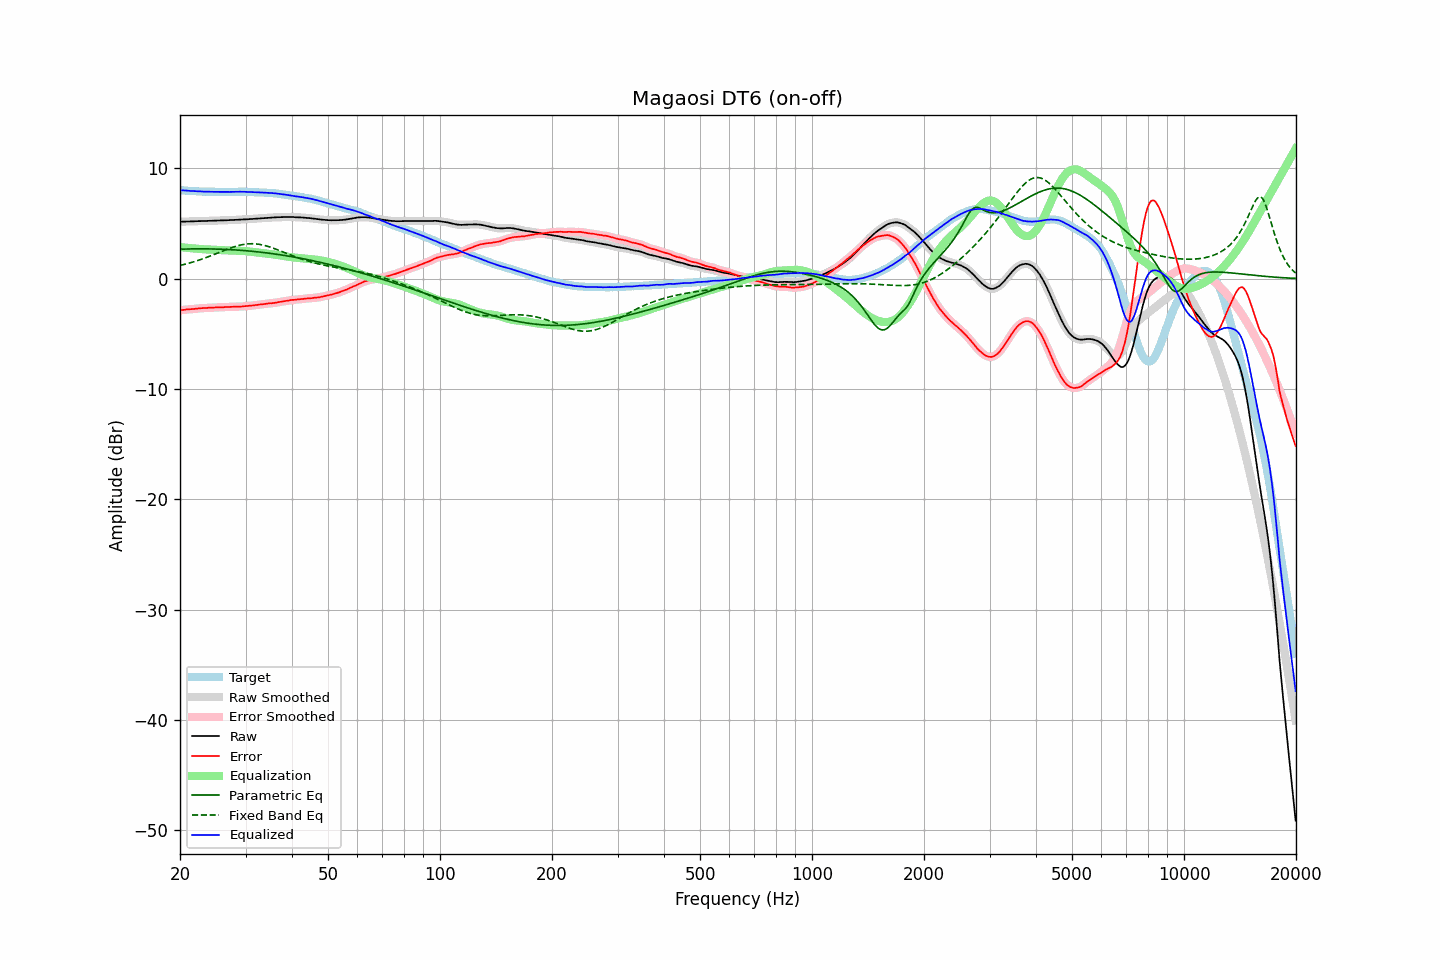

Values plotted in this chart, from the file beside it:
frequency, raw, error, smoothed, error_smoothed, equalization, parametric_eq, fixed_band_eq, equalized_raw, equalized_smoothed, target
20.00, 5.16, -2.86, 5.16, -2.86, 2.86, 2.67, 1.19, 8.02, 8.02, 8.02
20.20, 5.16, -2.85, 5.17, -2.85, 2.85, 2.67, 1.23, 8.01, 8.01, 8.01
20.40, 5.17, -2.83, 5.17, -2.83, 2.83, 2.68, 1.26, 8.00, 8.00, 8.00
20.61, 5.17, -2.82, 5.18, -2.81, 2.82, 2.68, 1.30, 7.99, 7.99, 7.99
20.81, 5.18, -2.79, 5.18, -2.79, 2.80, 2.69, 1.34, 7.98, 7.98, 7.97
21.02, 5.18, -2.78, 5.18, -2.78, 2.79, 2.69, 1.38, 7.97, 7.97, 7.96
21.23, 5.18, -2.77, 5.19, -2.77, 2.77, 2.69, 1.42, 7.96, 7.96, 7.95
21.44, 5.19, -2.77, 5.19, -2.76, 2.76, 2.70, 1.46, 7.95, 7.95, 7.96
21.66, 5.19, -2.75, 5.19, -2.75, 2.75, 2.70, 1.51, 7.94, 7.94, 7.94
21.87, 5.20, -2.74, 5.20, -2.74, 2.73, 2.70, 1.55, 7.93, 7.93, 7.94
22.09, 5.20, -2.72, 5.20, -2.72, 2.72, 2.70, 1.60, 7.92, 7.92, 7.92
22.31, 5.21, -2.70, 5.21, -2.70, 2.71, 2.70, 1.65, 7.92, 7.92, 7.91
22.54, 5.21, -2.69, 5.22, -2.69, 2.69, 2.70, 1.69, 7.91, 7.91, 7.90
22.76, 5.22, -2.68, 5.22, -2.68, 2.68, 2.70, 1.74, 7.90, 7.90, 7.90
22.99, 5.22, -2.67, 5.22, -2.67, 2.67, 2.70, 1.79, 7.89, 7.89, 7.89
23.22, 5.22, -2.66, 5.23, -2.66, 2.66, 2.70, 1.85, 7.88, 7.89, 7.88
23.45, 5.23, -2.66, 5.23, -2.65, 2.65, 2.70, 1.90, 7.89, 7.88, 7.89
23.69, 5.23, -2.65, 5.23, -2.65, 2.65, 2.70, 1.95, 7.88, 7.88, 7.88
23.92, 5.24, -2.63, 5.24, -2.64, 2.64, 2.70, 2.01, 7.88, 7.88, 7.87
24.16, 5.24, -2.64, 5.24, -2.63, 2.63, 2.69, 2.06, 7.88, 7.88, 7.88
24.40, 5.25, -2.63, 5.25, -2.63, 2.63, 2.69, 2.12, 7.88, 7.88, 7.88
24.65, 5.25, -2.62, 5.25, -2.62, 2.62, 2.69, 2.18, 7.87, 7.87, 7.87
24.89, 5.26, -2.61, 5.26, -2.61, 2.61, 2.69, 2.24, 7.87, 7.87, 7.87
25.14, 5.26, -2.60, 5.26, -2.60, 2.60, 2.68, 2.30, 7.87, 7.87, 7.86
25.39, 5.27, -2.59, 5.27, -2.59, 2.60, 2.68, 2.35, 7.87, 7.87, 7.86
25.65, 5.27, -2.59, 5.27, -2.59, 2.59, 2.67, 2.41, 7.86, 7.86, 7.86
25.91, 5.28, -2.58, 5.28, -2.58, 2.58, 2.67, 2.47, 7.87, 7.86, 7.86
26.16, 5.28, -2.59, 5.28, -2.58, 2.58, 2.66, 2.53, 7.86, 7.86, 7.87
26.43, 5.29, -2.57, 5.29, -2.57, 2.57, 2.65, 2.59, 7.87, 7.86, 7.86
26.69, 5.29, -2.57, 5.29, -2.57, 2.57, 2.65, 2.64, 7.86, 7.86, 7.86
26.96, 5.30, -2.56, 5.30, -2.56, 2.56, 2.64, 2.70, 7.87, 7.86, 7.86
27.23, 5.30, -2.56, 5.31, -2.56, 2.56, 2.63, 2.75, 7.86, 7.86, 7.86
27.50, 5.31, -2.55, 5.31, -2.55, 2.55, 2.62, 2.80, 7.87, 7.87, 7.86
27.77, 5.32, -2.55, 5.32, -2.55, 2.55, 2.62, 2.85, 7.87, 7.87, 7.87
28.05, 5.32, -2.54, 5.33, -2.54, 2.54, 2.61, 2.90, 7.87, 7.87, 7.86
28.33, 5.33, -2.54, 5.33, -2.54, 2.54, 2.60, 2.95, 7.87, 7.87, 7.87
28.62, 5.34, -2.53, 5.34, -2.53, 2.53, 2.59, 2.99, 7.88, 7.87, 7.87
28.90, 5.35, -2.53, 5.35, -2.53, 2.53, 2.58, 3.02, 7.88, 7.88, 7.88
29.19, 5.35, -2.53, 5.36, -2.52, 2.52, 2.57, 3.06, 7.87, 7.88, 7.88
29.48, 5.36, -2.51, 5.36, -2.52, 2.51, 2.56, 3.09, 7.87, 7.87, 7.87
29.78, 5.37, -2.50, 5.37, -2.50, 2.50, 2.54, 3.11, 7.87, 7.87, 7.87
30.08, 5.37, -2.50, 5.38, -2.49, 2.49, 2.53, 3.13, 7.86, 7.87, 7.87
30.38, 5.38, -2.47, 5.38, -2.48, 2.48, 2.52, 3.15, 7.86, 7.86, 7.85
30.68, 5.39, -2.46, 5.39, -2.46, 2.46, 2.51, 3.16, 7.86, 7.85, 7.85
30.99, 5.40, -2.45, 5.40, -2.45, 2.45, 2.49, 3.17, 7.85, 7.85, 7.85
31.30, 5.41, -2.44, 5.41, -2.43, 2.43, 2.48, 3.17, 7.84, 7.84, 7.85
31.61, 5.42, -2.42, 5.43, -2.42, 2.41, 2.46, 3.16, 7.83, 7.84, 7.84
31.93, 5.44, -2.38, 5.44, -2.39, 2.40, 2.45, 3.15, 7.84, 7.83, 7.82
32.24, 5.45, -2.38, 5.45, -2.37, 2.38, 2.43, 3.14, 7.83, 7.83, 7.83
32.57, 5.46, -2.35, 5.46, -2.35, 2.36, 2.42, 3.12, 7.82, 7.82, 7.81
32.89, 5.47, -2.34, 5.47, -2.34, 2.34, 2.40, 3.09, 7.81, 7.81, 7.81
33.22, 5.48, -2.32, 5.48, -2.32, 2.32, 2.39, 3.06, 7.80, 7.80, 7.80
33.55, 5.49, -2.31, 5.49, -2.31, 2.30, 2.37, 3.03, 7.79, 7.79, 7.80
33.89, 5.50, -2.29, 5.50, -2.29, 2.29, 2.35, 2.99, 7.79, 7.79, 7.79
34.23, 5.51, -2.26, 5.51, -2.26, 2.27, 2.33, 2.95, 7.78, 7.78, 7.77
34.57, 5.52, -2.25, 5.52, -2.25, 2.25, 2.31, 2.91, 7.78, 7.78, 7.77
34.92, 5.53, -2.22, 5.53, -2.23, 2.24, 2.29, 2.86, 7.77, 7.77, 7.75
35.27, 5.54, -2.23, 5.54, -2.22, 2.22, 2.27, 2.81, 7.76, 7.76, 7.77
35.62, 5.54, -2.20, 5.55, -2.20, 2.20, 2.26, 2.76, 7.74, 7.75, 7.74
35.97, 5.55, -2.19, 5.55, -2.19, 2.18, 2.23, 2.71, 7.73, 7.73, 7.74
... 635 more rows
